Run: headless pygame with SDL's dummy video driver; simulated clock (each Clock.tick advances the game by its frame time, no real sleeping); random seed 0; keys injected as events and as key.get_pressed() state; no mouse input.
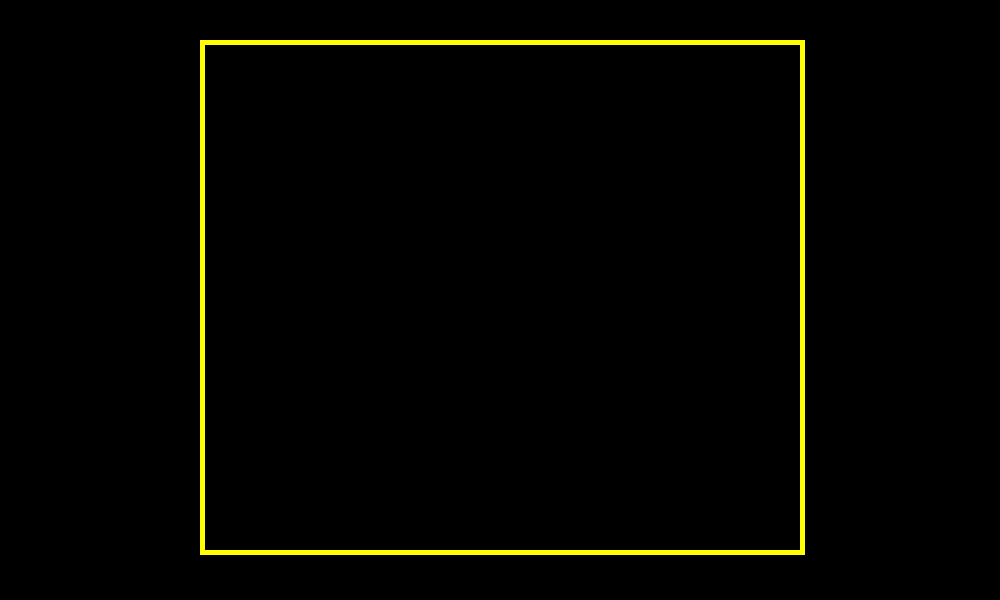
Frame 1 of 4 · flips 1–60 · no input
Frame 2 of 4 · flips 61–180 · tapped SPACE, RETURN · held RIGHT (→), D · screen unchanged from frame 1, image omitted
Frame 3 of 4 · flips 181–300 · held DOWN (↓), S · screen unchanged from frame 2, image omitted
Frame 4 of 4 · flips 301–420 · held LEFT (←), A, UP (↑), W · screen unchanged from frame 3, image omitted

The pygame program that drew these frames:

import pygame
pygame.init()
pygame.display.set_caption('TRON')

#VARIABLES 
WIDTH = 1000
HEIGHT = 600
BORDER = 590

#screen 
bgColor = pygame.Color("black")
fgColor = pygame.Color("yellow")
screen = pygame.display.set_mode((WIDTH, HEIGHT)) 
pygame.draw.rect(screen, fgColor, pygame.Rect(200,40,HEIGHT,5))
pygame.draw.rect(screen, fgColor, pygame.Rect(200,550,HEIGHT,5))
pygame.draw.rect(screen, fgColor, pygame.Rect(200,40,5,510))
pygame.draw.rect(screen, fgColor, pygame.Rect(800,40,5,515))

running = True
while running:
    pygame.display.flip()
    for event in pygame.event.get():
        if event.type == pygame.QUIT:
            running = False
